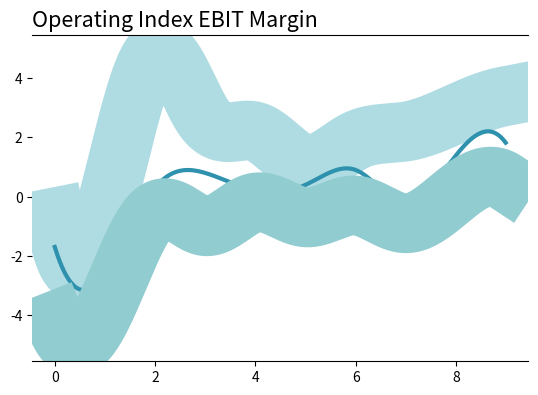

The script that saved this image:
import numpy as np
import matplotlib.pyplot as plt


plt.figure(1)
ax = plt.subplot(111)
plt.subplots_adjust(bottom=0.2) # Plot size margin from Bottom

ax.spines['left'].set_visible(False)
ax.spines['right'].set_visible(False)

x = [0,1,2,3,4,5,6,7,8,9]
#y = np.array([[-18.2,2.2,1.7,0,3.2,3.6,-2.5,5.7,8.3],[-21.2,-7.7,-4.2,0.5,-1.0,-1.6,-9.9,-1.0,3.4],[-17.7,-2.5,1.9,3.1,1.9,2.2,-4.7,3.8,4.6]])
#y = np.array([[-9.0,-21.2,-7.7,-4.2,0.5,-1.0,-1.6,-9.9,-1.0],[-0.6,-17.7,-2.5,1.9,3.1,1.9,2.2,-4.7,3.8],[3.9,-12.7,6.3,7.2,8.4,5.0,4.2,2.8,6.6]])
y = [[-0.7,-0.5,4.9,2.6,2.2,1.1,1.9,2.2,2.8,3.4],[-1.7,-2.6,0.3,0.8,0.2,0.4,0.9,-0.2,1.4,1.8],[-4.2,-3.8,-0.5,-1.0,-0.2,-0.7,-0.3,-0.9,0.1,0.5]]
#,[-1.7,-2.6,0.3,0.8,0.2,0.4,0.9,-0.2,1.4,1.8],[-4.2,-3.8,-0.5,-1.0,-0.2,-0.7,-0.3,-0.9,0.1,0.5]
#print(x)


#exit()
#my_xticks = ['2008','2009','2010','2011','FY12','FY13','FY14','FY15','FY16','9M17'] #set X axis value

#plt.xticks(x, my_xticks,fontsize=12)  #set X axis replace static number with original key value


color = ['#afdce3','#2e91ad','#91ccd1'] #000000
style = ['-','-','-','--']
marker = ['o','','','']
legendLabel = ['75-Percentile','Median','25-Percentile']
markerSize = 8 # Marker width size
lineWidth = [43,3,43] # Line width value
count = 0 # Loop start count

from scipy import interpolate # interpolate is used to convert the streight line with curve
for data in y:
	# to set a curve line instead of streight line Start
	f = interpolate.interp1d(np.arange(len(data)), data, kind='cubic')
	xnew = np.arange(0, len(data)-1, 0.01)
	ynew = f(xnew)	
	# to set a curve line instead of streight line End
	plt.plot(xnew, ynew, color=color[count],linestyle=style[count],markersize=markerSize,linewidth=lineWidth[count],label=legendLabel[count]) #Set plot final plot
	count = count + 1

#y1 = np.array([[3.9,-12.7,6.3,7.2,8.4,5.0,4.2,2.8,6.6]])
#ax_c = ax.twinx()
#ax.legend()
#plt.plot(x,y1, color='blue', label='mortgage')
#plt.plot(y1,color='#ff6100',linestyle='',markersize=8,linewidth=3,marker='o'); # first add orange marker without line
#plt.stackplot(x, y,colors=color,labels=legendLabel)
#plt.plot(x, y,color=color,labels=legendLabel,style=style,marker=marker)

#, color=color,linestyle=style,markersize=8,linewidth=3,label=legendLabel
#ax.set_yticks([-25.0,-20.0,-15.0,-10.0,-05.0,-25.0,0.0,5.0,10.0,15.0])		


#plt.legend()

#,linestyle=style,labels=legendLabel
#for color1,style1,marker1,legendLabel1 in zip(color,style,marker,legendLabel):		
		
#ax.plot(x,y)

#ax_c.set_ylabel('Celsius')

plt.title('Operating Index EBIT Margin',loc='left',fontsize="15.5")	#fontweight="bold",

plt.show()

exit()


#my_xticks = ['2008','2009','2010','2011','FY12','FY13','FY14','FY15','FY16','9M17']



def fnx():
    return np.random.randint(5, 50, 10)

y = np.row_stack((fnx(), fnx(), fnx()))

x = np.arange(10)

y1, y2, y3 = fnx(), fnx(), fnx()

fig, ax = plt.subplots()
ax.stackplot(x, y)
plt.show()

fig, ax = plt.subplots()
ax.stackplot(x, y1, y2, y3)
plt.show()







import matplotlib.pyplot as plt

months= [x for x in range(1,13)]

mortgage= [700, 700, 700,
           800, 800, 800,
           850, 850, 850,
           850, 850, 850]

utilities= [500, 300, 380,
           200, 600, 550,
           310, 620, 290,
           320, 440, 400]

repairs= [100, 120, 100,
          150, 850, 80,
          120, 220, 240,
          50, 60, 150]

plt.plot([],[], color='blue', label='mortgage')
plt.plot([],[], color='orange', label='utilities')
plt.plot([],[], color='brown', label='repairs')


plt.stackplot(months, mortgage, utilities, repairs, colors=['blue', 'orange', 'brown'])

plt.legend()

plt.title('Household Expenses')
plt.xlabel('Months of the year')
plt.ylabel('Cost')

plt.show()

exit()